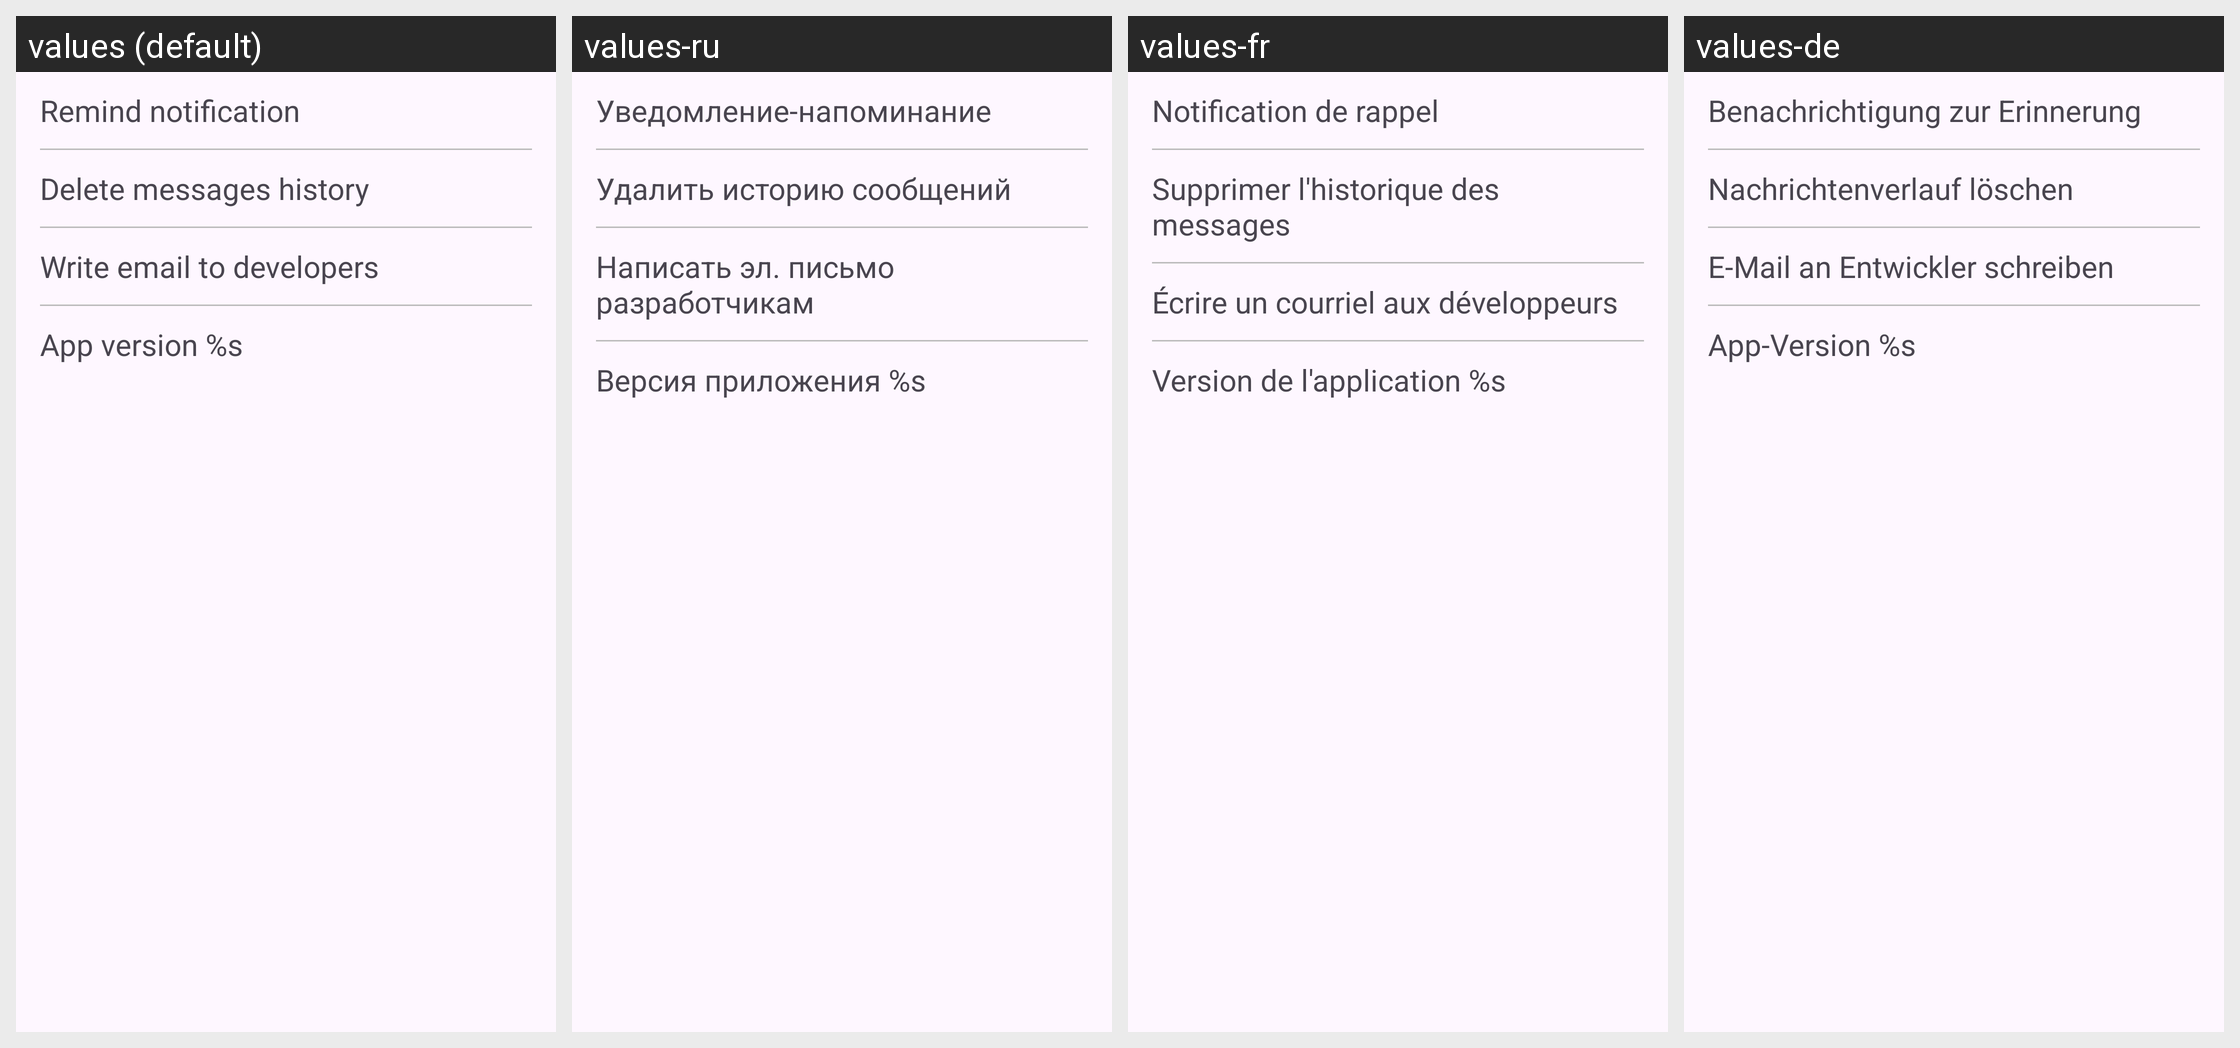

Here is an Android app screen in its default locale and in the app's own translations. Write out the translated-string differences for the strings that appear on this screen.
Android screen res/layout/fragment_info.xml rendered under 4 locales, left to right: values (default), values-ru, values-fr, values-de. Device: Nexus 5 (rendered at 1080×1920; each locale shown at half size, 540×960, under a caption strip naming it); theme Theme.Sms_modem.
Other locales in the repository, not shown: values-en.
Strings drawn on this screen, with the default value and each locale's value (text and hints the layout hard-codes, and strings that could not be matched under every locale, appear in the picture but are not listed):

remind_notification
  values: Remind notification
  values-ru: Уведомление-напоминание
  values-fr: Notification de rappel
  values-de: Benachrichtigung zur Erinnerung

delete_messages_history
  values: Delete messages history
  values-ru: Удалить историю сообщений
  values-fr: Supprimer l'historique des messages
  values-de: Nachrichtenverlauf löschen

write_email_to_developers
  values: Write email to developers
  values-ru: Написать эл. письмо разработчикам
  values-fr: Écrire un courriel aux développeurs
  values-de: E-Mail an Entwickler schreiben

app_version
  values: App version %s
  values-ru: Версия приложения %s
  values-fr: Version de l'application %s
  values-de: App-Version %s
